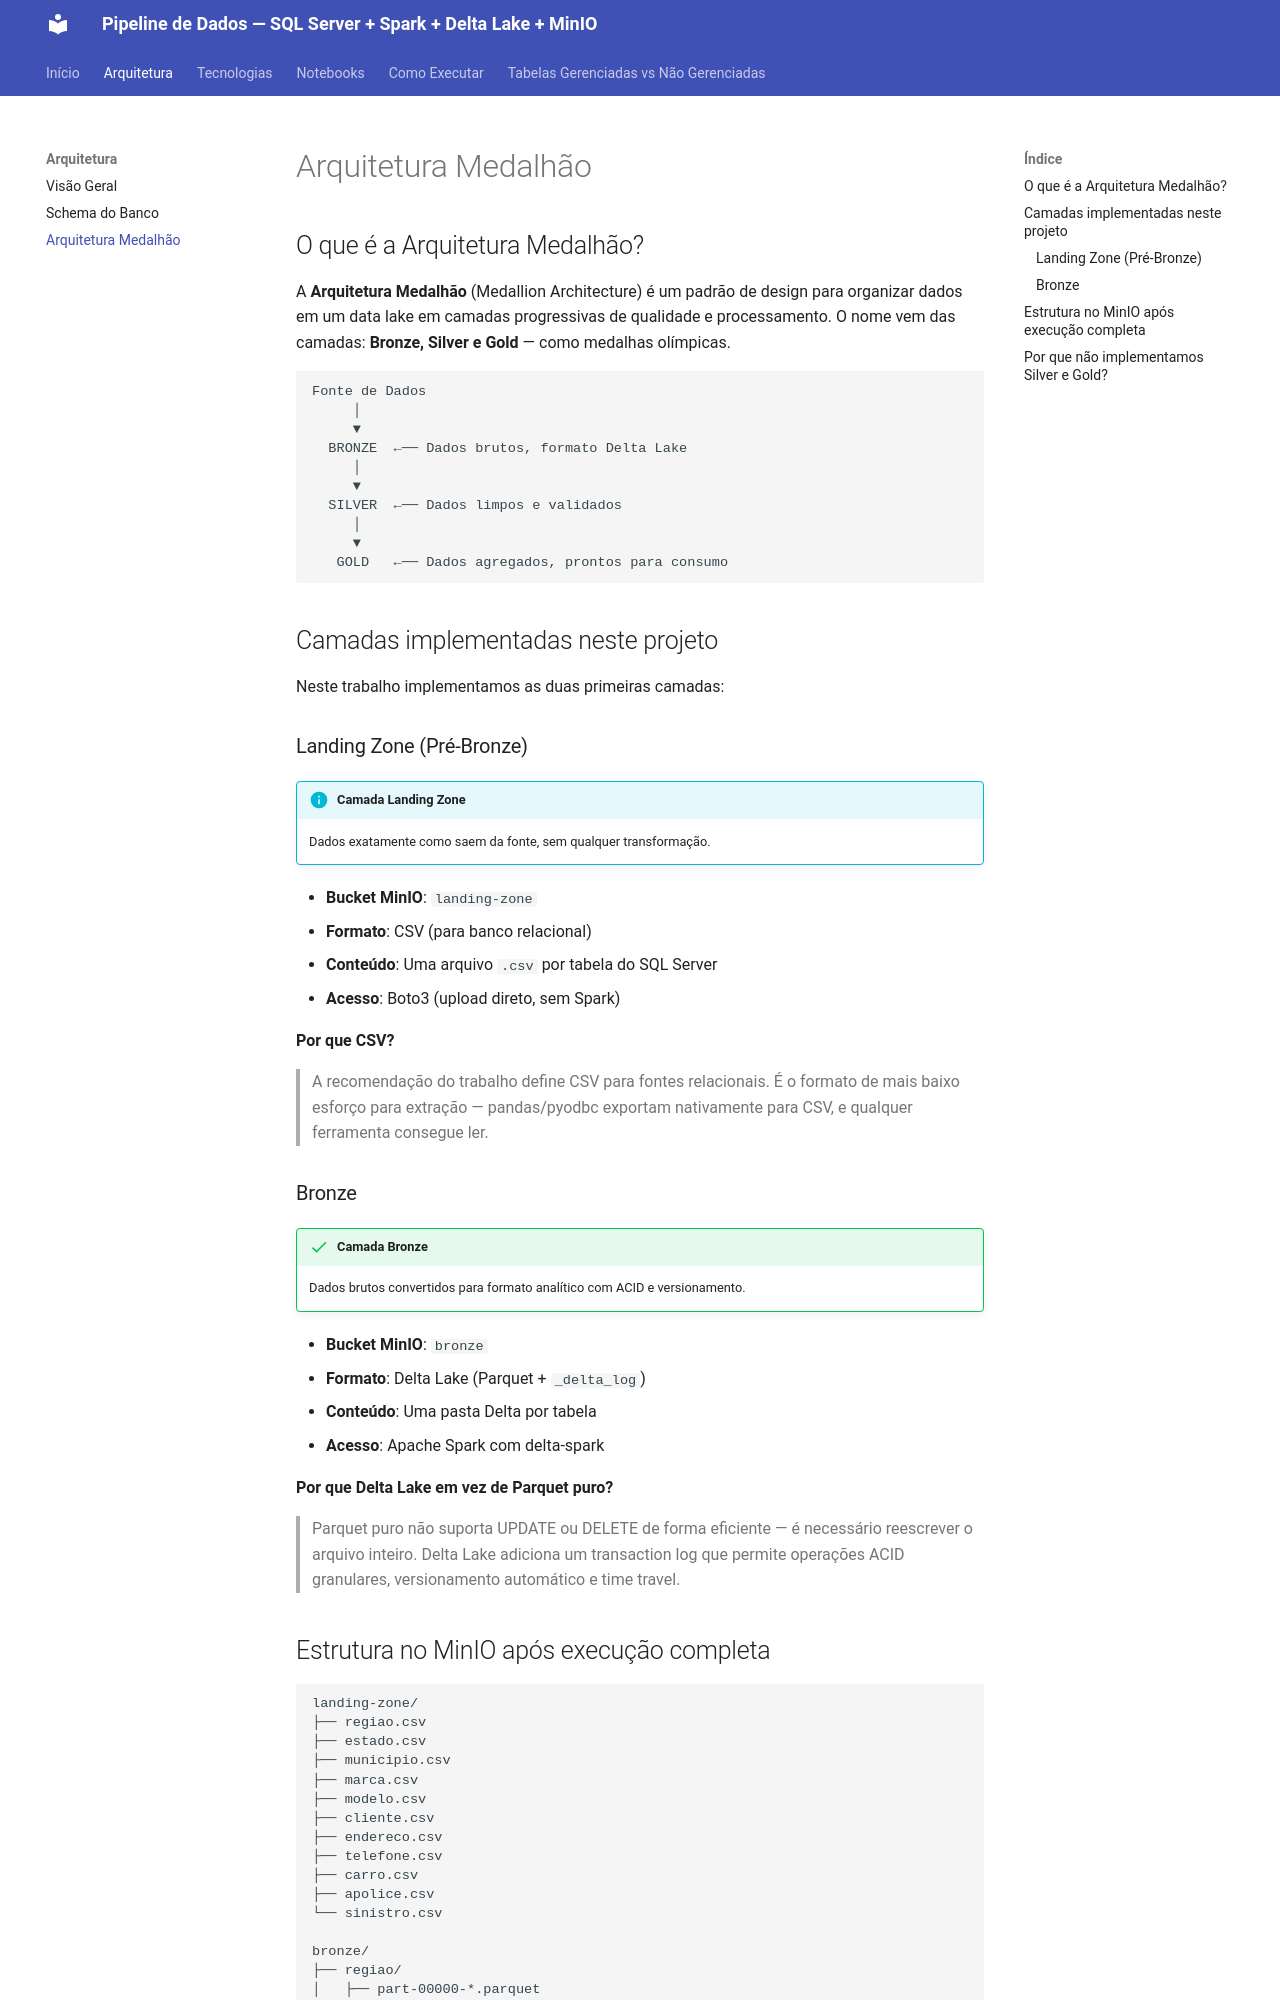

repository: lucascholzeh/pipeline-dados_apache_minio · page: architecture/medallion/index.html · generator: mkdocs

# Arquitetura Medalhão

## O que é a Arquitetura Medalhão?

A **Arquitetura Medalhão** (Medallion Architecture) é um padrão de design para organizar dados em um data lake em camadas progressivas de qualidade e processamento. O nome vem das camadas: **Bronze, Silver e Gold** — como medalhas olímpicas.

```
Fonte de Dados
     │
     ▼
  BRONZE  ←── Dados brutos, formato Delta Lake
     │
     ▼
  SILVER  ←── Dados limpos e validados
     │
     ▼
   GOLD   ←── Dados agregados, prontos para consumo
```

## Camadas implementadas neste projeto

Neste trabalho implementamos as duas primeiras camadas:

### Landing Zone (Pré-Bronze)

!!! info "Camada Landing Zone"
    Dados exatamente como saem da fonte, sem qualquer transformação.

- **Bucket MinIO**: `landing-zone`
- **Formato**: CSV (para banco relacional)
- **Conteúdo**: Uma arquivo `.csv` por tabela do SQL Server
- **Acesso**: Boto3 (upload direto, sem Spark)

**Por que CSV?**
> A recomendação do trabalho define CSV para fontes relacionais. É o formato de mais baixo esforço para extração — pandas/pyodbc exportam nativamente para CSV, e qualquer ferramenta consegue ler.

### Bronze

!!! success "Camada Bronze"
    Dados brutos convertidos para formato analítico com ACID e versionamento.

- **Bucket MinIO**: `bronze`
- **Formato**: Delta Lake (Parquet + `_delta_log`)
- **Conteúdo**: Uma pasta Delta por tabela
- **Acesso**: Apache Spark com delta-spark

**Por que Delta Lake em vez de Parquet puro?**
> Parquet puro não suporta UPDATE ou DELETE de forma eficiente — é necessário reescrever o arquivo inteiro. Delta Lake adiciona um transaction log que permite operações ACID granulares, versionamento automático e time travel.
